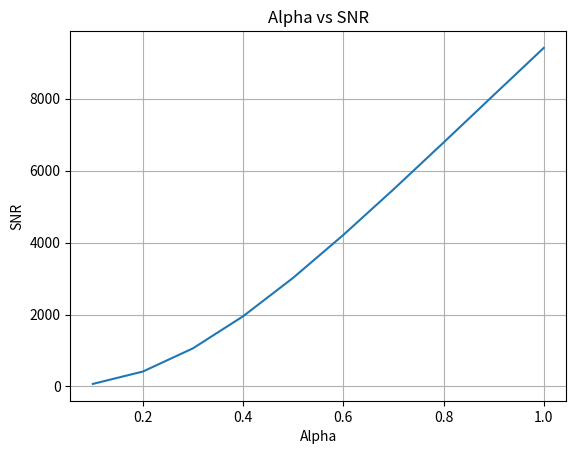

Here is the Python script that generated this plot:
import numpy as np
import matplotlib.pyplot as plt
import pandas as pd
import math
from math import *
from math import pi

alpha = np.arange(0.1, 1.1, 0.1)
SNR = [71.06715661647287, 415.6760305997594, 1060.9948009258226, 1951.84884669769, 3021.39188410795, 4211.143194271651, 5474.978812710167, 6778.205964038759, 8095.420319891287, 9408.379182264154]



plt.plot(alpha, SNR)
plt.xlabel('Alpha')
plt.ylabel('SNR')
plt.title('Alpha vs SNR')
plt.grid(True)
plt.savefig("ok.png")
plt.show